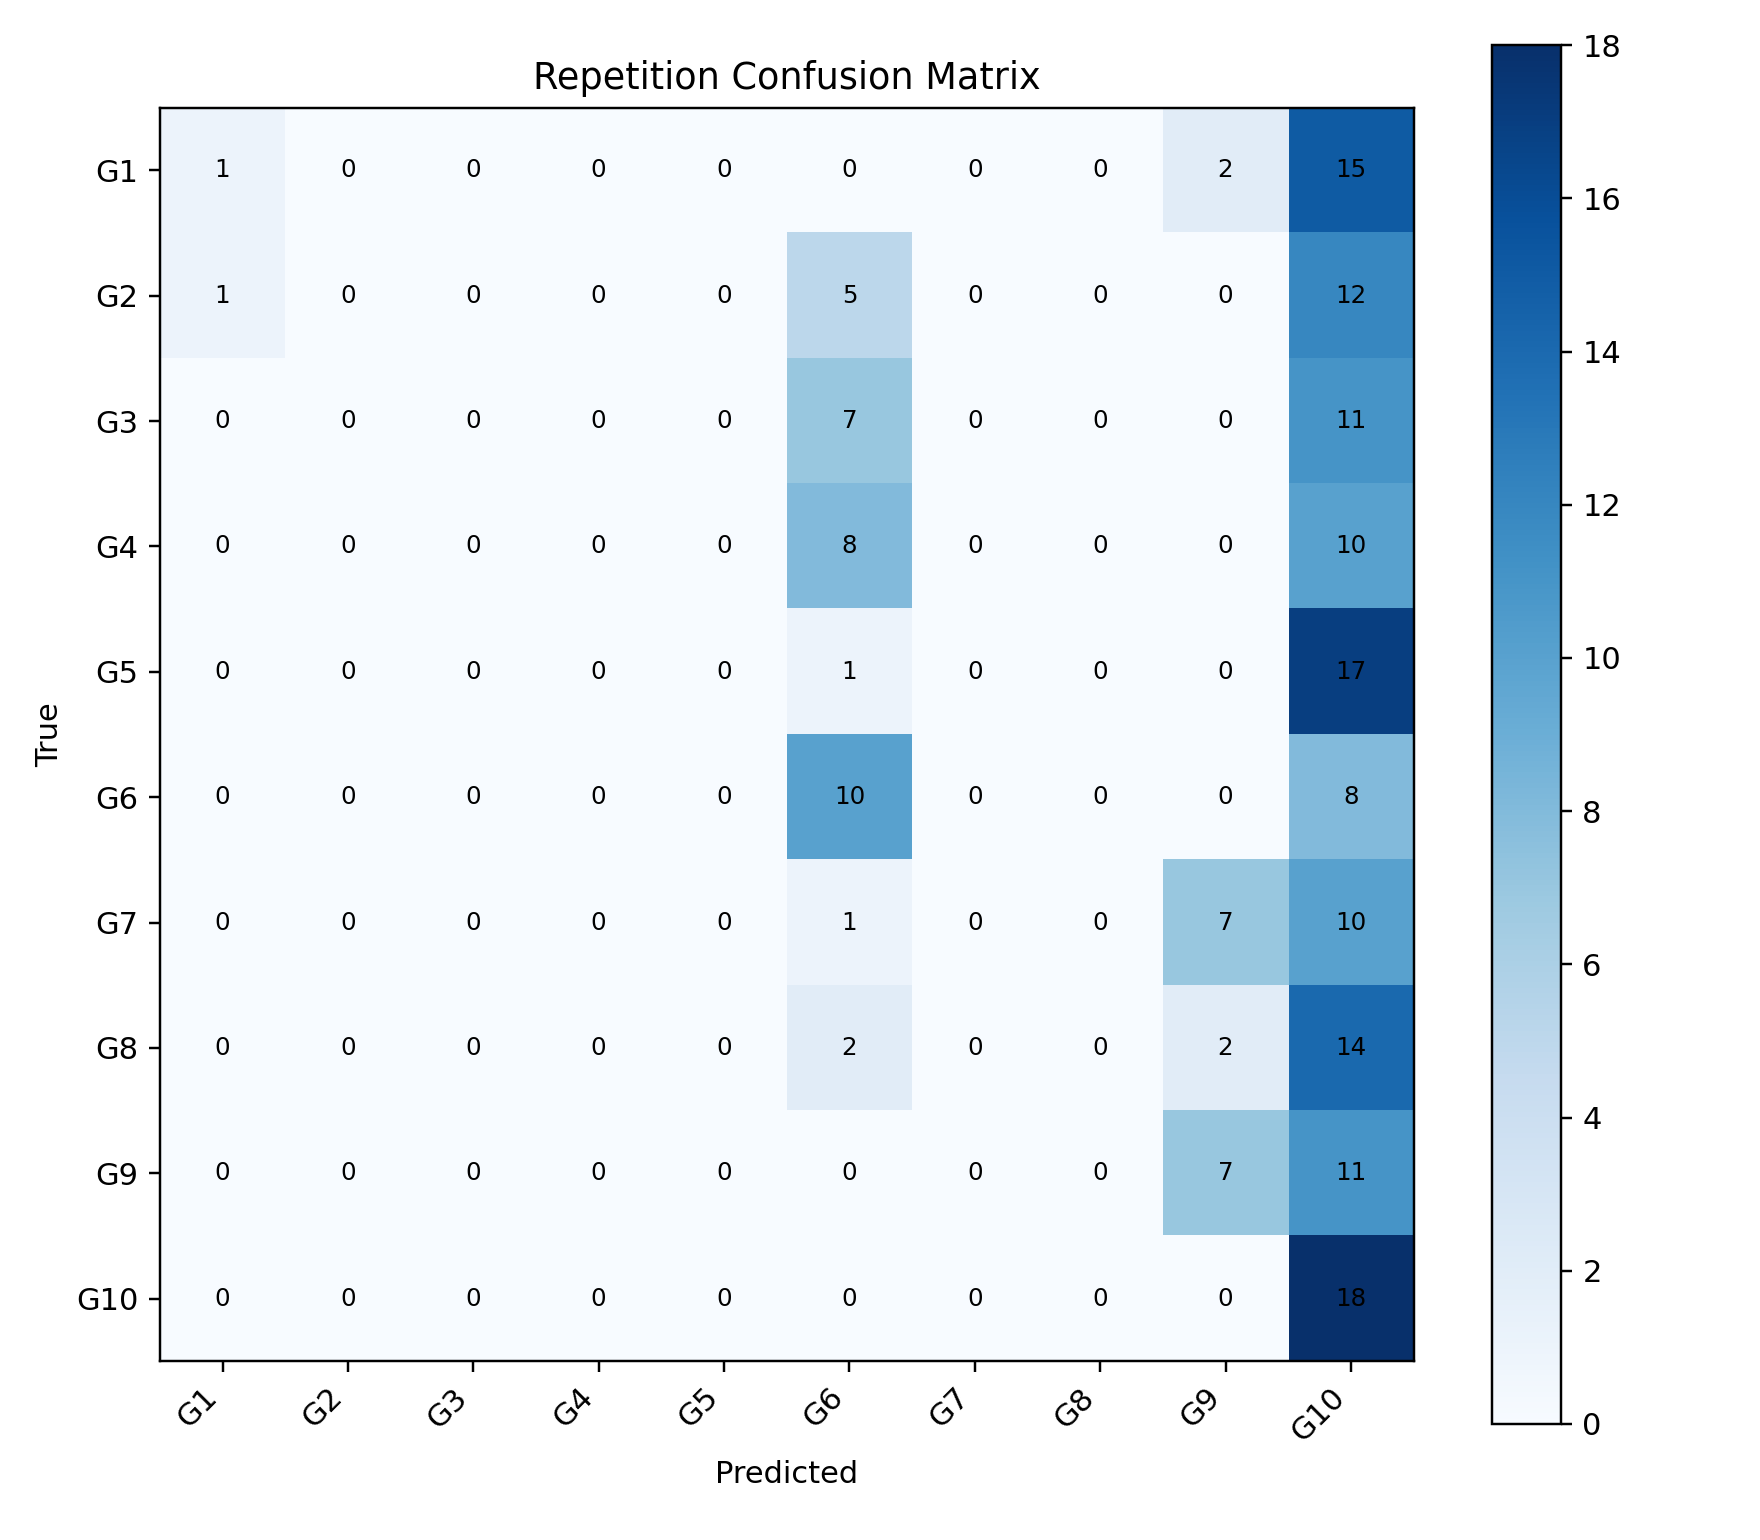

The data file committed next to this chart (first rows):
, G1, G2, G3, G4, G5, G6, G7, G8, G9, G10
G1, 1, 0, 0, 0, 0, 0, 0, 0, 2, 15
G2, 1, 0, 0, 0, 0, 5, 0, 0, 0, 12
G3, 0, 0, 0, 0, 0, 7, 0, 0, 0, 11
G4, 0, 0, 0, 0, 0, 8, 0, 0, 0, 10
G5, 0, 0, 0, 0, 0, 1, 0, 0, 0, 17
G6, 0, 0, 0, 0, 0, 10, 0, 0, 0, 8
G7, 0, 0, 0, 0, 0, 1, 0, 0, 7, 10
G8, 0, 0, 0, 0, 0, 2, 0, 0, 2, 14
G9, 0, 0, 0, 0, 0, 0, 0, 0, 7, 11
G10, 0, 0, 0, 0, 0, 0, 0, 0, 0, 18
